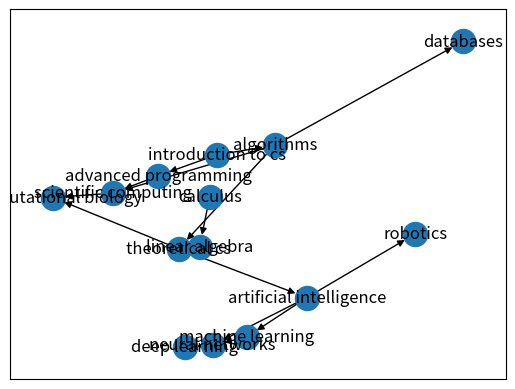

Write Python code to recreate this figure.
#!/usr/bin/env python3
"""
Топологическая сортировка
"""
import matplotlib.pyplot as plt
import networkx as nx


# DAG — Directed Acyclic Graph
dag = nx.DiGraph([
    ("calculus", "linear algebra"),
    ("linear algebra", "theoretical cs"),
    ("algorithms", "theoretical cs"),
    ("algorithms", "databases"),
    ("algorithms", "scientific computing"),
    ("introduction to cs", "algorithms"),
    ("introduction to cs", "advanced programming"),
    ("advanced programming", "scientific computing"),
    ("scientific computing", "computational biology"),
    ("theoretical cs", "computational biology"),
    ("theoretical cs", "artificial intelligence"),
    ("artificial intelligence", "robotics"),
    ("artificial intelligence", "machine learning"),
    ("artificial intelligence", "neural networks"),
    ("machine learning", "neural networks"),
    ("neural networks", "deep learning")
])
pos = nx.spring_layout(dag)
nx.draw_networkx(dag, pos)
plt.show()
for e in nx.topological_sort(dag):
    print(e)
